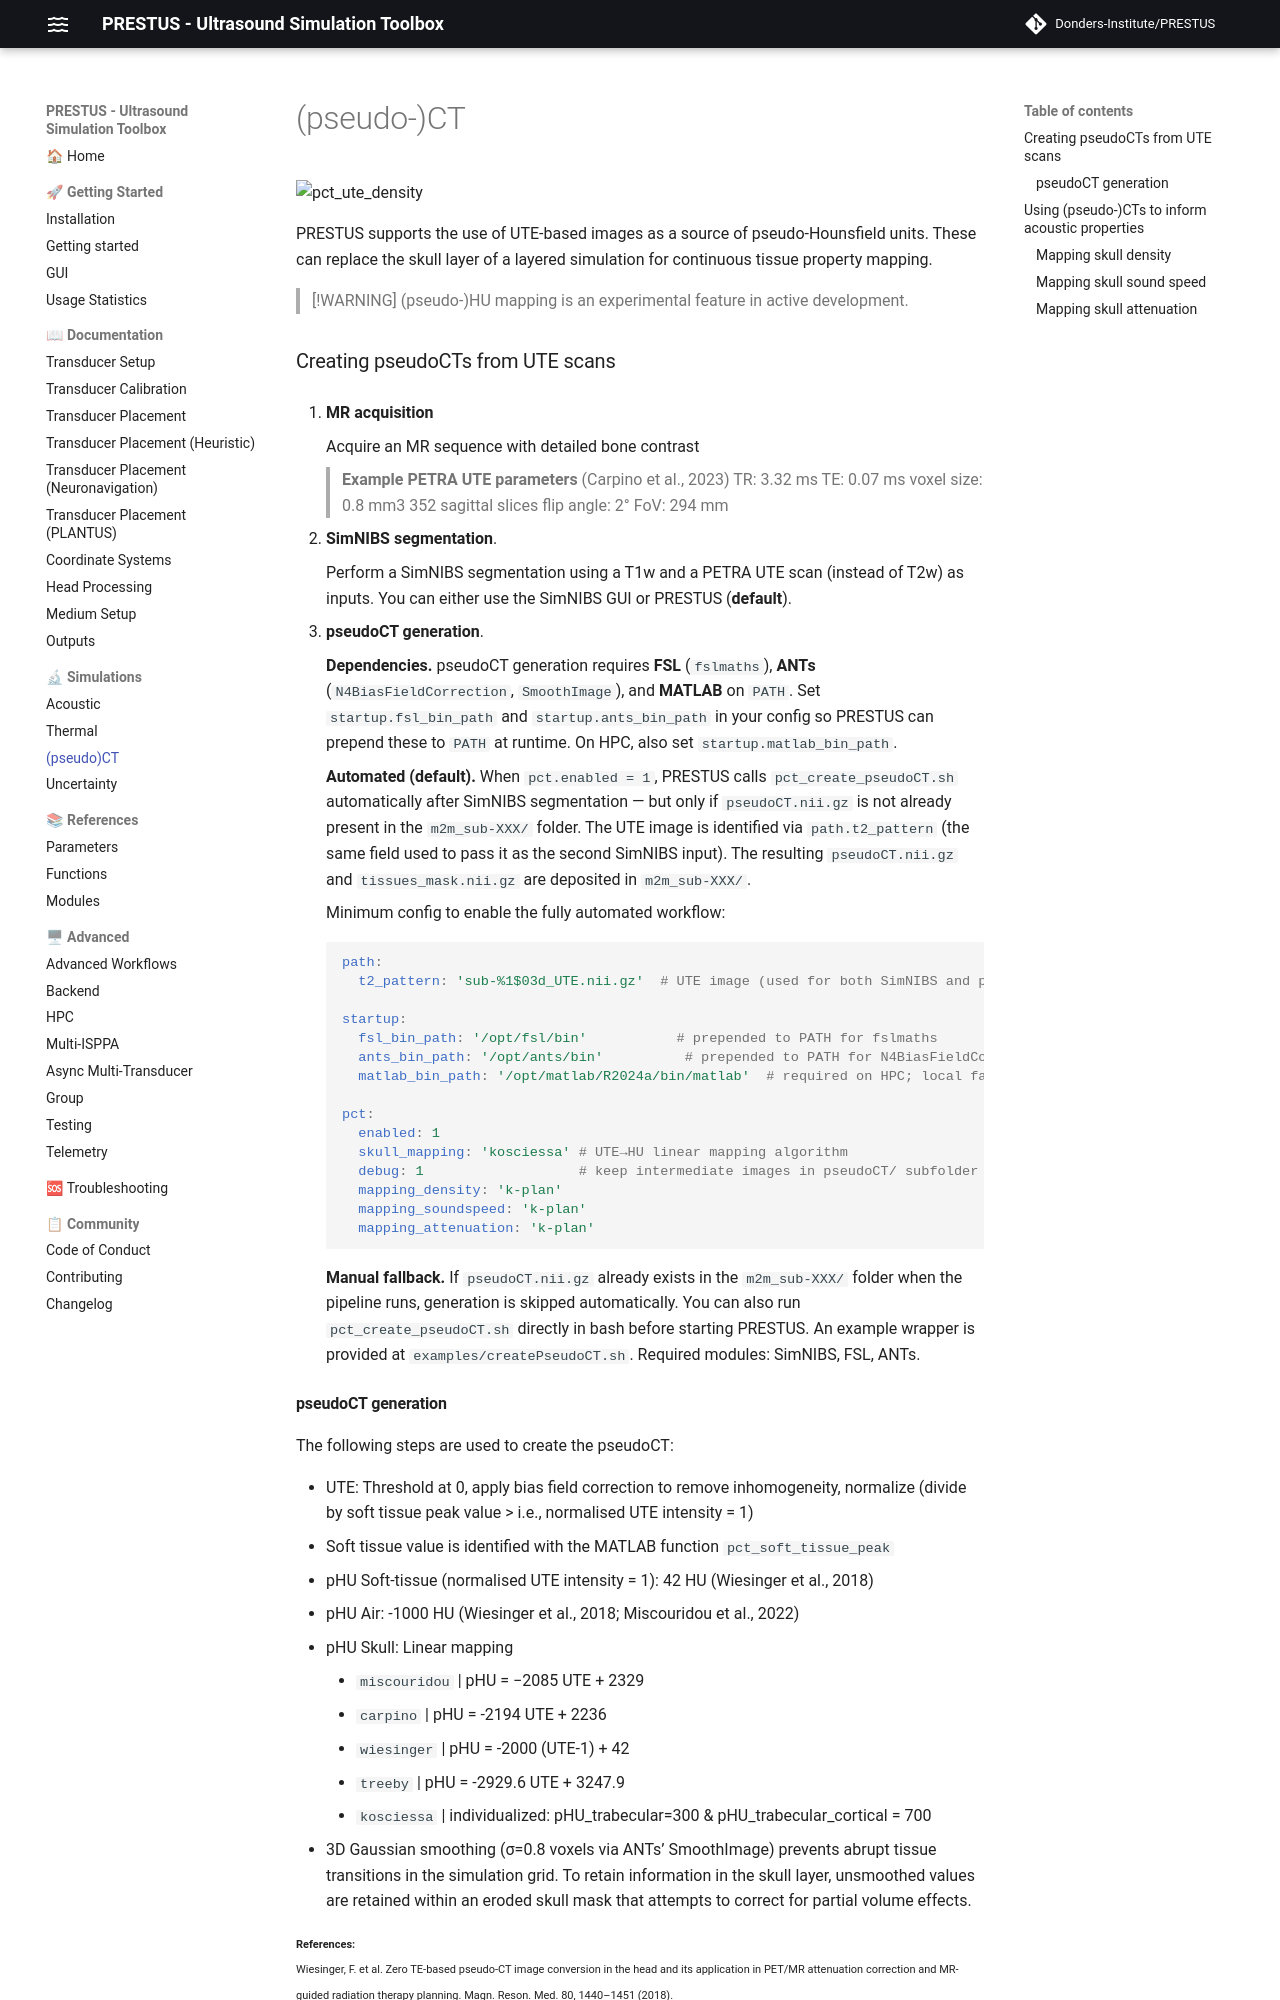

repository: Donders-Institute/PRESTUS · page: v0.6.1/doc_pseudoCT/index.html · generator: mkdocs

# (pseudo-)CT

![pct_ute_density](https://github.com/jkosciessa/PRESTUS_bin/raw/main/img/ute_pct_density.png)

PRESTUS supports the use of UTE-based images as a source of pseudo-Hounsfield units. These can replace the skull layer of a layered simulation for continuous tissue property mapping. 

> [!WARNING]
> (pseudo-)HU mapping is an experimental feature in active development.

### Creating pseudoCTs from UTE scans

0. **MR acquisition** 

    Acquire an MR sequence with detailed bone contrast 

    >**Example PETRA UTE parameters** (Carpino et al., 2023)
    TR: 3.32 ms
    TE: 0.07 ms
    voxel size: 0.8 mm3
    352 sagittal slices
    flip angle: 2°
    FoV: 294 mm

1. **SimNIBS segmentation**. 

    Perform a SimNIBS segmentation using a T1w and a PETRA UTE scan (instead of T2w) as inputs. You can either use the SimNIBS GUI or PRESTUS (**default**).

2. **pseudoCT generation**. 

    **Dependencies.** pseudoCT generation requires **FSL** (`fslmaths`), **ANTs** (`N4BiasFieldCorrection`, `SmoothImage`), and **MATLAB** on `PATH`. Set `startup.fsl_bin_path` and `startup.ants_bin_path` in your config so PRESTUS can prepend these to `PATH` at runtime. On HPC, also set `startup.matlab_bin_path`.

    **Automated (default).** When `pct.enabled = 1`, PRESTUS calls `pct_create_pseudoCT.sh` automatically after SimNIBS segmentation — but only if `pseudoCT.nii.gz` is not already present in the `m2m_sub-XXX/` folder. The UTE image is identified via `path.t2_pattern` (the same field used to pass it as the second SimNIBS input). The resulting `pseudoCT.nii.gz` and `tissues_mask.nii.gz` are deposited in `m2m_sub-XXX/`.

    Minimum config to enable the fully automated workflow:
    ```yaml
    path:
      t2_pattern: 'sub-%1$03d_UTE.nii.gz'  # UTE image (used for both SimNIBS and pseudoCT)

    startup:
      fsl_bin_path: '/opt/fsl/bin'           # prepended to PATH for fslmaths
      ants_bin_path: '/opt/ants/bin'          # prepended to PATH for N4BiasFieldCorrection, SmoothImage
      matlab_bin_path: '/opt/matlab/R2024a/bin/matlab'  # required on HPC; local falls back to matlabroot

    pct:
      enabled: 1
      skull_mapping: 'kosciessa' # UTE→HU linear mapping algorithm
      debug: 1                   # keep intermediate images in pseudoCT/ subfolder
      mapping_density: 'k-plan'
      mapping_soundspeed: 'k-plan'
      mapping_attenuation: 'k-plan'
    ```

    **Manual fallback.** If `pseudoCT.nii.gz` already exists in the `m2m_sub-XXX/` folder when the pipeline runs, generation is skipped automatically. You can also run `pct_create_pseudoCT.sh` directly in bash before starting PRESTUS. An example wrapper is provided at `examples/createPseudoCT.sh`. Required modules: SimNIBS, FSL, ANTs.
